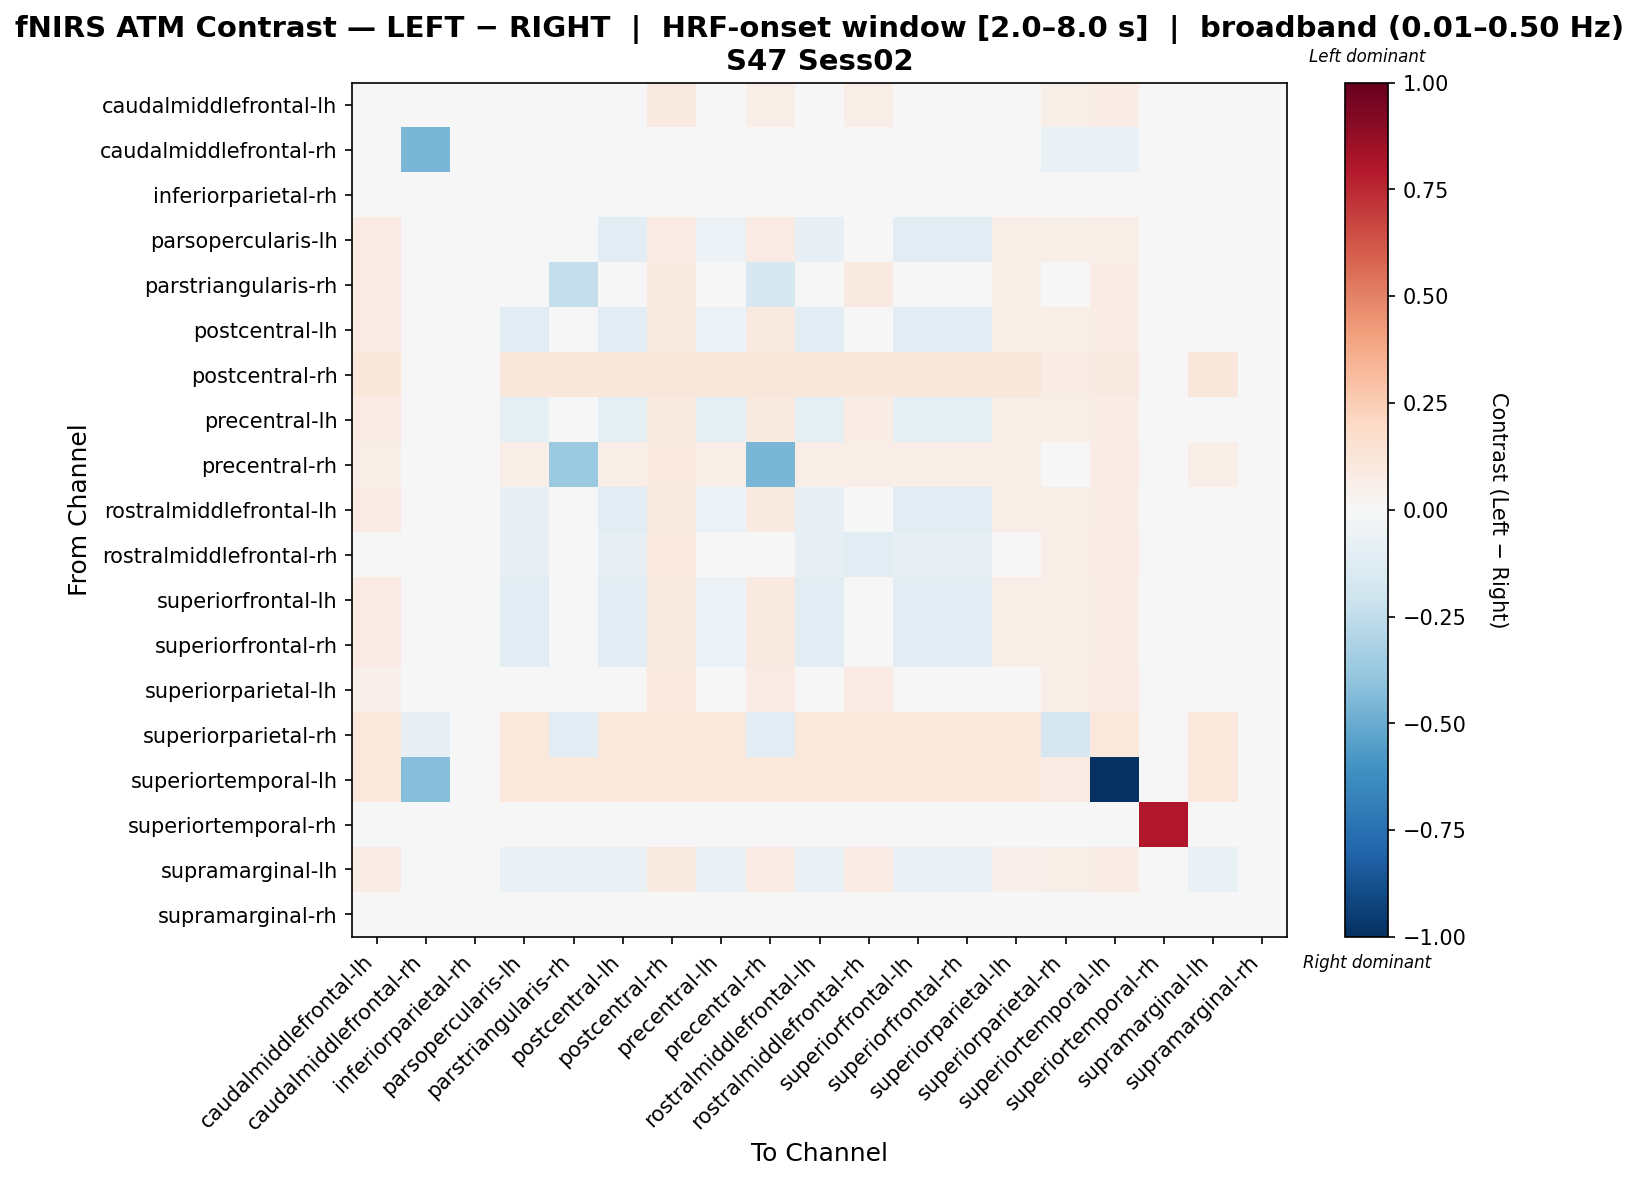

The table this chart was drawn from, first rows:
, caudalmiddlefrontal-lh, caudalmiddlefrontal-rh, inferiorparietal-rh, parsopercularis-lh, parstriangularis-rh, postcentral-lh, postcentral-rh, precentral-lh, precentral-rh, rostralmiddlefrontal-lh, rostralmiddlefrontal-rh, superiorfrontal-lh, superiorfrontal-rh, superiorparietal-lh, superiorparietal-rh, superiortemporal-lh, superiortemporal-rh, supramarginal-lh, supramarginal-rh
caudalmiddlefrontal-lh, 0.04322, 0.009687, 0.0, 0.04322, 0.04322, 0.04322, 0.09322, 0.04322, 0.06398, 0.04322, 0.06813, 0.04322, 0.04322, 0.03909, 0.062, 0.07648, 0.0, 0.04322, 0.0
caudalmiddlefrontal-rh, 0.04581, -0.4581, 0.0, 0.04581, 0.04581, 0.04581, 0.04581, 0.04581, 0.04581, 0.04581, 0.04581, 0.04581, 0.04581, 0.04581, -0.06871, -0.06871, 0.0, 0.04581, 0.0
inferiorparietal-rh, 0.0, 0.0, 0.0, 0.0, 0.0, 0.0, 0.0, 0.0, 0.0, 0.0, 0.0, 0.0, 0.0, 0.0, 0.0, 0.0, 0.0, 0.0, 0.0
parsopercularis-lh, 0.07814, 0.008919, 0.0, -0.04493, 0.01789, -0.1092, 0.08476, -0.05753, 0.08299, -0.08583, 0.0275, -0.1092, -0.1092, 0.06301, 0.05649, 0.06957, 0.0, 0.02669, 0.0
parstriangularis-rh, 0.0799, 0.009687, 0.0, -0.00228, -0.2406, -0.00228, 0.09261, -0.00228, -0.1585, -0.00228, 0.08822, -0.00228, -0.00228, 0.06175, 0.001771, 0.076, 0.0, 0.00281, 0.0
postcentral-lh, 0.0856, 0.009687, 0.0, -0.1038, 0.0219, -0.1038, 0.09261, -0.05573, 0.09029, -0.1038, 0.03635, -0.1038, -0.1038, 0.06948, 0.06166, 0.076, 0.0, 0.03105, 0.0
postcentral-rh, 0.1098, 0.01007, 0.0, 0.1098, 0.1098, 0.1098, 0.1098, 0.1098, 0.1098, 0.1098, 0.1098, 0.1098, 0.1098, 0.1098, 0.07335, 0.09231, 0.0, 0.1098, 0.0
precentral-lh, 0.08426, 0.009687, 0.0, -0.09639, 0.004117, -0.09639, 0.09261, -0.09639, 0.08952, -0.09639, 0.07774, -0.09639, -0.09639, 0.06767, 0.06166, 0.076, 0.0, 0.01503, 0.0
precentral-rh, 0.06773, 0.009687, 0.0, 0.06773, -0.3678, 0.06773, 0.09764, 0.06773, -0.4591, 0.06773, 0.06773, 0.06773, 0.06773, 0.06773, -0.03773, 0.07999, 0.0, 0.06773, 0.0
rostralmiddlefrontal-lh, 0.08137, 0.009687, 0.0, -0.08402, 0.01893, -0.1067, 0.08989, -0.0587, 0.08662, -0.08402, 0.03278, -0.1067, -0.1067, 0.06563, 0.06016, 0.07384, 0.0, 0.02808, 0.0
rostralmiddlefrontal-rh, 0.04562, 0.009687, 0.0, -0.07816, 0.04562, -0.07816, 0.09868, 0.01615, 0.04562, -0.07816, -0.1076, -0.07816, -0.07816, 0.04562, 0.06501, 0.08081, 0.0, 0.04562, 0.0
superiorfrontal-lh, 0.0856, 0.009687, 0.0, -0.1038, 0.0219, -0.1038, 0.09261, -0.05573, 0.09029, -0.1038, 0.03635, -0.1038, -0.1038, 0.06948, 0.06166, 0.076, 0.0, 0.03105, 0.0
superiorfrontal-rh, 0.0856, 0.009687, 0.0, -0.1038, 0.0219, -0.1038, 0.09261, -0.05573, 0.09029, -0.1038, 0.03635, -0.1038, -0.1038, 0.06948, 0.06166, 0.076, 0.0, 0.03105, 0.0
superiorparietal-lh, 0.05457, 0.009687, 0.0, 0.03778, 0.03778, 0.03778, 0.09593, 0.03778, 0.07828, 0.03778, 0.081, 0.03778, 0.03778, 0.03778, 0.06349, 0.07863, 0.0, 0.03778, 0.0
superiorparietal-rh, 0.106, -0.07935, 0.0, 0.106, -0.1098, 0.106, 0.106, 0.106, -0.1098, 0.106, 0.106, 0.106, 0.106, 0.106, -0.1715, 0.106, 0.0, 0.106, 0.0
superiortemporal-lh, 0.1029, -0.4258, 0.0, 0.1029, 0.1029, 0.1029, 0.1029, 0.1029, 0.1029, 0.1029, 0.1029, 0.1029, 0.1029, 0.1029, 0.08463, -1.0, 0.002863, 0.1029, 0.0
superiortemporal-rh, 0.0, 0.0, 0.0, 0.0, 0.0, 0.0, 0.0, 0.0, 0.0, 0.0, 0.0, 0.0, 0.0, 0.0, 0.0, 0.0, 0.8016, 0.0, 0.0
supramarginal-lh, 0.07302, 0.009687, 0.0, -0.06666, -0.06666, -0.06666, 0.09261, -0.06666, 0.0831, -0.06666, 0.08478, -0.06666, -0.06666, 0.05241, 0.06166, 0.076, 0.0, -0.06666, 0.0
supramarginal-rh, 0.0, 0.0, 0.0, 0.0, 0.0, 0.0, 0.0, 0.0, 0.0, 0.0, 0.0, 0.0, 0.0, 0.0, 0.0, 0.0, 0.0, 0.0, 0.0
